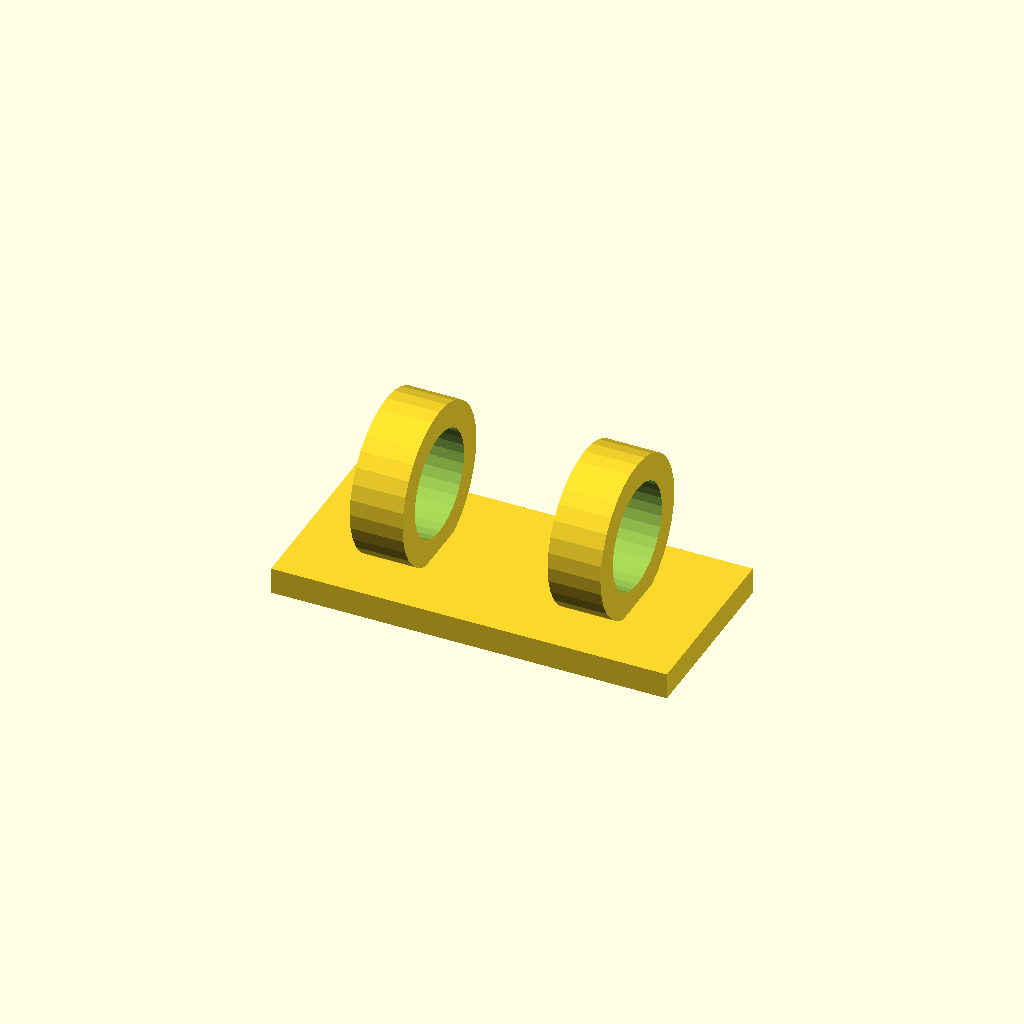
Cell 1: the model at its default parameters.
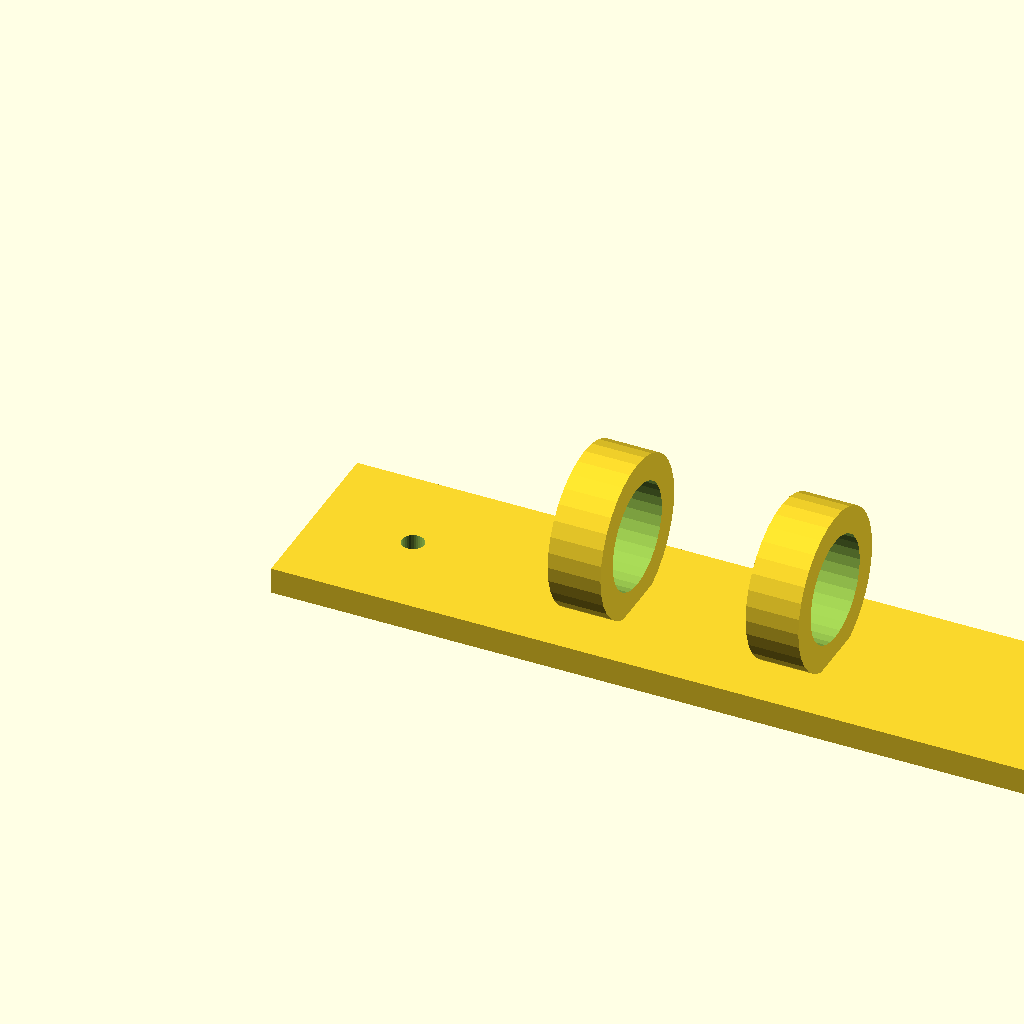
Cell 2: the same model with foot_w = 120.
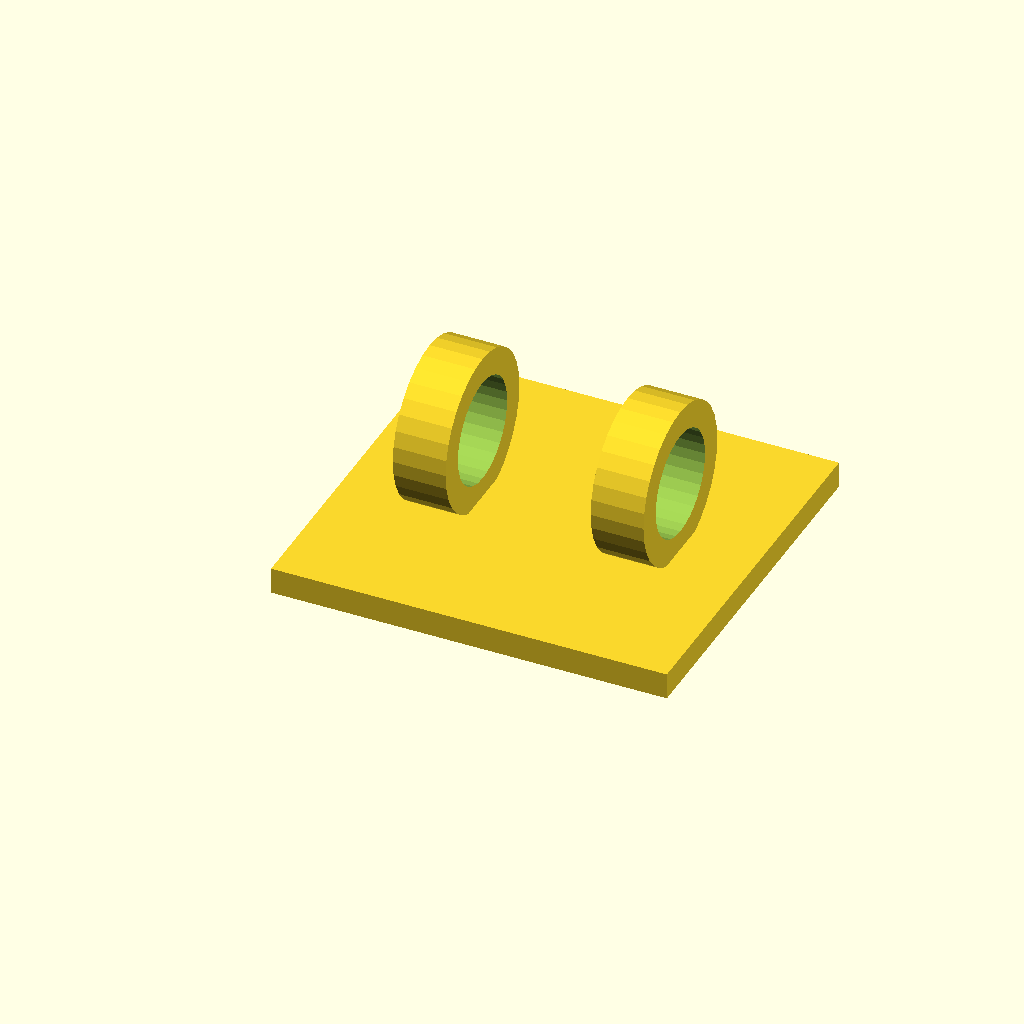
Cell 3 — foot_d set to 56, the other parameters unchanged.
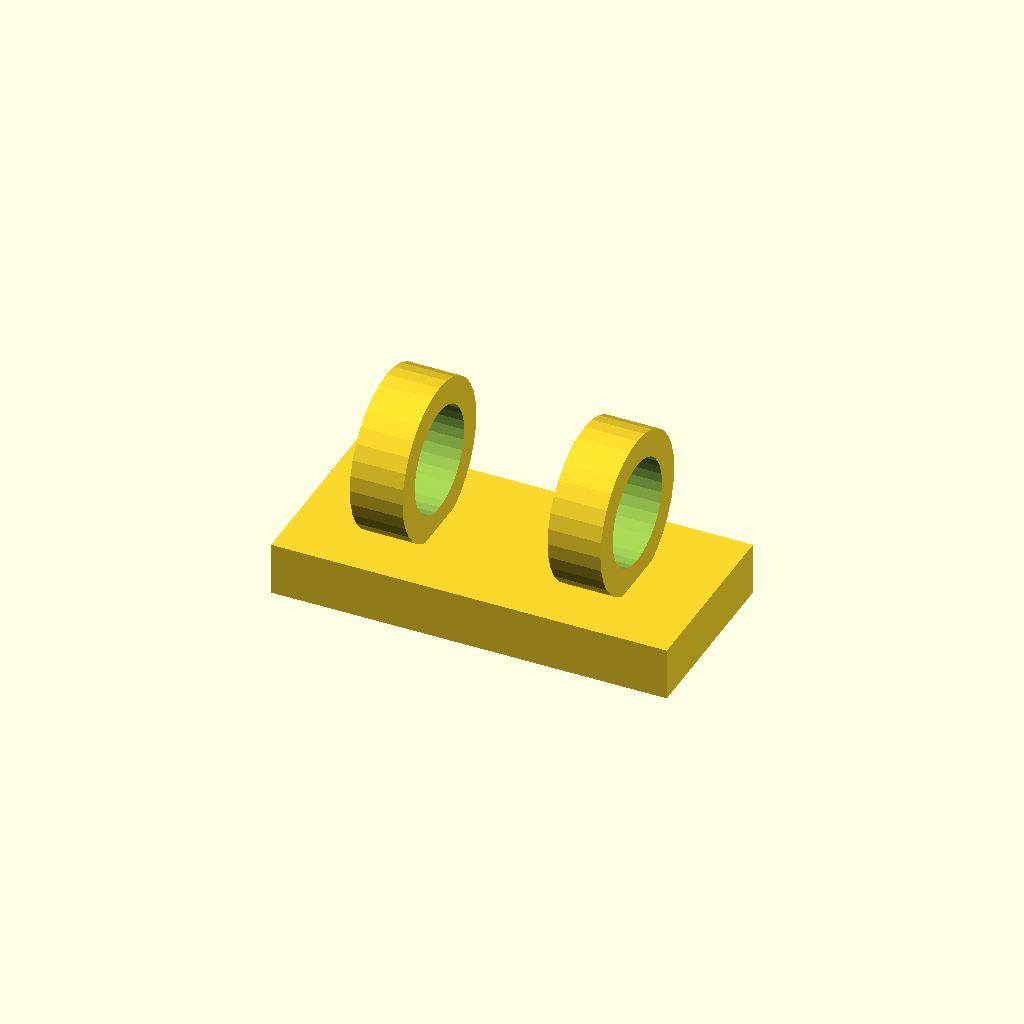
Cell 4: foot_t = 8 (everything else at default).
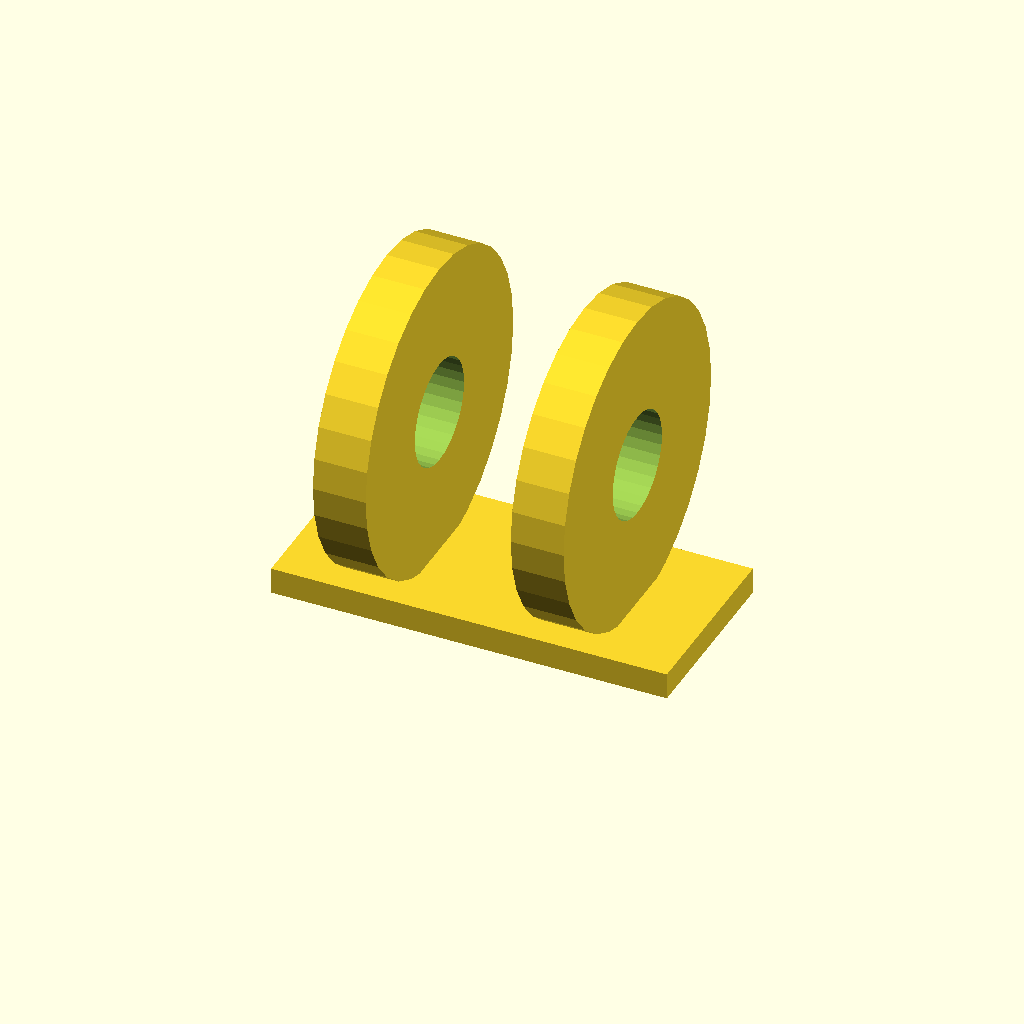
Cell 5: the same model with hose_seat_d = 48.
All cells are drawn from one camera (rotation 55°, 0°, 25°, orthographic, colour scheme Cornfield), so only the parameter changes between them.
The OpenSCAD source (optional_data/data/gen2/clips/part_0034.scad):
$fn = 32;

// ----------------------------------------------------------------------
// Cable clip: cable 16 mm, clamp 24 mm, base 60 mm
// ----------------------------------------------------------------------

// --- parameters (mm) ---
foot_w = 60;              // base length, X
foot_d = 28;              // base width, Y
foot_t = 4;               // base thickness
hose_seat_d = 24;         // clamp outside diameter
ring_t = 4;               // clamp wall
cable_d = 16;             // cable opening
ring_w = 8;               // clamp width along the cable
screw_d = 3.4;            // screw clearance
sink = 1;                 // overlap of the clamp into the base
pitch = 30;               // distance between the two clamps

module base() {
  cube([foot_w, foot_d, foot_t]);
}

module clamps() {
  for (sx = [-1, 1])
    translate([foot_w / 2 + sx * pitch / 2, foot_d / 2, foot_t + hose_seat_d / 2 - sink]) rotate([0, 90, 0])
      cylinder(h = ring_w, d = hose_seat_d, center = true);
}

difference() {
  union() {
    base();
    clamps();
  }
  for (sx = [-1, 1])
    translate([foot_w / 2 + sx * pitch / 2, foot_d / 2, foot_t + hose_seat_d / 2 - sink]) rotate([0, 90, 0]) translate([0, 0, -ring_w / 2 - 1]) cylinder(h = ring_w + 2, d = cable_d);
  translate([15, foot_d / 2, -1]) cylinder(h = foot_t + 2, d = screw_d);
  translate([45, foot_d / 2, -1]) cylinder(h = foot_t + 2, d = screw_d);
}
Parameter table extracted from the source (name, type, default, range or options):
foot_w: number, default 60
foot_d: number, default 28
foot_t: number, default 4
hose_seat_d: number, default 24
ring_t: number, default 4
cable_d: number, default 16
ring_w: number, default 8
screw_d: number, default 3.4
sink: number, default 1
pitch: number, default 30
